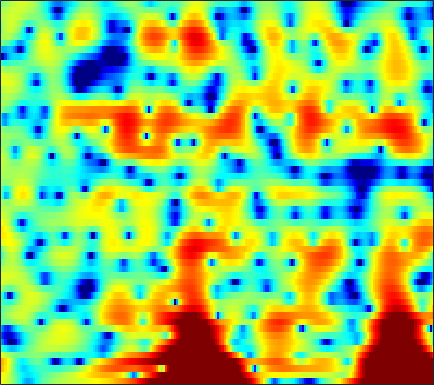

Values plotted in this chart, from the file beside it:
4.0437, 3.722, 3.171, 2.4807, 1.8681, 0.9123, -0.21117, -1.1759, -2.6132, -4.2043, -5.8334, -6.8877, -7.7123, -7.5121, -6.8348, -5.6391, -4.4154, -3.5655, -2.5668, -1.7187, -1.0308, -0.58519, -0.06151, 0.37702
5.082, 4.501, 3.636, 2.666, 1.875, 0.7432, -0.4637, -1.396, -2.629, -3.773, -4.712, -5.204, -5.507, -5.403, -5.116, -4.566, -3.922, -3.431, -2.791, -2.197, -1.659, -1.29, -0.8453, -0.4461
7.174, 6.374, 5.173, 3.817, 2.695, 1.059, -0.7002, -2.045, -3.758, -5.126, -5.858, -5.921, -5.507, -4.816, -4.258, -3.571, -3.008, -2.684, -2.392, -2.257, -2.254, -2.337, -2.514, -2.708
7.504, 6.76, 5.625, 4.313, 3.203, 1.553, -0.2645, -1.682, -3.455, -4.657, -4.846, -4.388, -3.418, -2.442, -1.827, -1.223, -0.905, -0.8672, -1.104, -1.708, -2.764, -3.916, -6.116, -9.462
3.481, 2.933, 2.193, 1.464, 0.9442, 0.3279, -0.1662, -0.4449, -0.683, -0.7757, -0.7346, -0.6289, -0.4218, -0.1752, 0.007482, 0.2122, 0.3314, 0.3543, 0.2901, 0.1076, -0.1892, -0.4743, -0.9037, -1.32
-1.982, -2.995, -4.354, -5.582, -6.28, -6.704, -6.476, -5.976, -5.074, -4.067, -3.066, -2.359, -1.496, -0.724, -0.21, 0.3906, 0.8841, 1.189, 1.523, 1.78, 1.966, 2.057, 2.123, 2.149
-7.426, -9.28, -12.26, -16.35, -20.83, -24.89, -18.14, -14.34, -10.79, -8.156, -6.089, -4.784, -3.321, -2.101, -1.325, -0.4282, 0.3297, 0.8194, 1.382, 1.854, 2.248, 2.499, 2.774, 2.985
-10.19, -12.18, -14.54, -15.75, -15.58, -14.3, -12.43, -10.9, -8.897, -7.036, -5.402, -4.333, -3.111, -2.088, -1.435, -0.7001, -0.06896, 0.3551, 0.866, 1.327, 1.757, 2.069, 2.469, 2.83
-7.323, -9.2, -11.57, -12.37, -11.38, -9.164, -6.995, -5.61, -4.067, -2.838, -1.89, -1.357, -0.8885, -0.6641, -0.6321, -0.7374, -0.9346, -1.056, -1.043, -0.727, -0.1153, 0.4624, 1.286, 2.067
-0.9495, -0.9935, -0.9254, -0.7133, -0.4627, -0.02767, 0.4999, 0.8864, 1.339, 1.659, 1.768, 1.684, 1.305, 0.5399, -0.3566, -2.138, -4.968, -8.291, -16.34, -14.86, -7.564, -4.508, -1.871, -0.1806
-0.9983, -0.3342, 0.3864, 0.9852, 1.373, 1.83, 2.219, 2.458, 2.689, 2.8, 2.757, 2.606, 2.228, 1.59, 0.954, -0.08995, -1.297, -2.185, -3.061, -3.348, -3.129, -2.811, -2.418, -2.236
-1.478, -0.9724, -0.4264, 0.04435, 0.3929, 0.8664, 1.331, 1.667, 2.083, 2.417, 2.638, 2.722, 2.711, 2.559, 2.354, 1.99, 1.534, 1.137, 0.5736, 0.01999, -0.5884, -1.141, -2.067, -3.273
-1.793, -2.254, -2.892, -3.327, -3.325, -2.759, -1.724, -0.8227, 0.3331, 1.315, 2.086, 2.511, 2.89, 3.085, 3.116, 3.015, 2.781, 2.525, 2.069, 1.505, 0.8384, 0.2532, -0.664, -1.766
-1.914, -3.614, -6.997, -13.52, -27.82, -12.3, -6.128, -3.423, -0.957, 0.7166, 1.868, 2.472, 2.987, 3.235, 3.274, 3.163, 2.91, 2.657, 2.244, 1.734, 1.185, 0.7796, 0.225, -0.3801
1.109, 0.4279, -0.475, -1.153, -1.357, -1.111, -0.4177, 0.235, 1.083, 1.777, 2.258, 2.462, 2.543, 2.39, 2.137, 1.633, 0.9569, 0.3814, -0.3903, -1.102, -1.643, -1.893, -2.03, -2.009
3.01, 2.854, 2.657, 2.509, 2.442, 2.401, 2.425, 2.456, 2.47, 2.419, 2.251, 2.019, 1.558, 0.8813, 0.211, -0.9457, -2.485, -3.967, -6.417, -9.3, -11.43, -11.06, -8.789, -6.517
2.95, 3.008, 3.056, 3.06, 3.038, 2.97, 2.846, 2.706, 2.451, 2.104, 1.658, 1.254, 0.5815, -0.2305, -0.9705, -2.153, -3.61, -4.97, -7.185, -9.61, -11.21, -10.82, -8.673, -6.427
1.512, 1.828, 2.168, 2.388, 2.471, 2.459, 2.296, 2.071, 1.657, 1.119, 0.4996, -0.004749, -0.6929, -1.357, -1.832, -2.418, -2.904, -3.226, -3.615, -3.793, -3.72, -3.516, -2.998, -2.3
-0.7799, 0.068, 0.9808, 1.619, 1.896, 1.986, 1.763, 1.401, 0.6508, -0.3767, -1.639, -2.648, -3.878, -4.723, -4.929, -4.708, -4.164, -3.625, -2.88, -2.21, -1.538, -1.013, -0.3517, 0.2566
-3.056, -1.295, 0.4243, 1.555, 2.041, 2.243, 1.977, 1.45, 0.2799, -1.498, -4.133, -6.853, -12.45, -23.06, -17.53, -10.77, -7.417, -5.78, -4.023, -2.612, -1.458, -0.6453, 0.3225, 1.124
-1.512, 0.1392, 1.766, 2.769, 3.186, 3.328, 3.029, 2.515, 1.478, 0.02537, -1.804, -3.399, -5.521, -7.108, -7.654, -7.853, -7.554, -7.211, -6.603, -5.436, -3.83, -2.645, -1.227, -0.03592
3.049, 3.531, 4.041, 4.293, 4.306, 4.101, 3.614, 3.112, 2.266, 1.229, 0.07937, -0.8909, -2.226, -3.674, -4.867, -6.972, -10.05, -13.75, -27.23, -15.73, -8.899, -5.989, -3.552, -2.05
5.169, 5.076, 4.815, 4.403, 3.974, 3.244, 2.37, 1.649, 0.6508, -0.2781, -1.087, -1.609, -2.27, -2.963, -3.523, -4.342, -5.361, -5.905, -6.22, -5.695, -4.491, -3.593, -2.513, -1.892
5.301, 4.943, 4.285, 3.389, 2.534, 1.107, -0.664, -2.233, -4.458, -6.234, -6.662, -6.075, -4.921, -3.872, -3.28, -2.671, -2.241, -1.993, -1.614, -1.234, -0.8062, -0.5073, -0.179, -0.000179
4.168, 3.797, 3.117, 2.139, 1.176, -0.4727, -2.732, -4.97, -9.138, -15.05, -14.22, -10.39, -6.812, -4.535, -3.326, -2.193, -1.325, -0.8717, -0.3737, 0.02541, 0.3225, 0.5353, 0.7344, 0.8869
2.78, 2.589, 2.172, 1.573, 1.007, 0.09818, -0.9329, -1.749, -2.763, -3.456, -3.646, -3.442, -2.899, -2.271, -1.808, -1.295, -0.8948, -0.6423, -0.413, -0.229, -0.09516, -0.01165, 0.0864, 0.1878
1.949, 1.865, 1.666, 1.455, 1.292, 1.068, 0.8484, 0.6809, 0.4837, 0.3143, 0.1785, 0.1067, 0.02024, -0.07057, -0.1861, -0.3419, -0.5812, -0.7545, -0.9732, -1.179, -1.309, -1.41, -1.486, -1.549
1.258, 0.869, 0.5515, 0.578, 0.834, 1.375, 1.942, 2.322, 2.694, 2.888, 2.896, 2.76, 2.4, 1.83, 1.259, 0.3109, -0.765, -1.634, -2.633, -3.318, -3.632, -3.691, -3.79, -4.059
-0.9444, -3.443, -7.163, -6.352, -3.305, 0.02945, 2.284, 3.472, 4.52, 5.082, 5.245, 5.105, 4.569, 3.612, 2.588, 0.6553, -1.993, -4.814, -9.803, -13.01, -9.626, -7.347, -5.843, -5.678
-0.7032, -2.2, -3.8, -3.448, -2.005, 0.1676, 1.958, 2.975, 3.914, 4.444, 4.578, 4.446, 3.953, 3.068, 2.148, 0.501, -1.592, -3.466, -5.903, -7.208, -6.679, -5.884, -5.042, -4.692
0.7538, 0.5241, 0.3969, 0.5053, 0.7486, 1.218, 1.748, 2.105, 2.483, 2.698, 2.713, 2.593, 2.251, 1.704, 1.17, 0.3355, -0.6065, -1.293, -2.131, -2.751, -3.136, -3.284, -3.385, -3.436
1.206, 1.195, 1.181, 1.212, 1.271, 1.381, 1.511, 1.605, 1.714, 1.758, 1.74, 1.659, 1.455, 1.154, 0.85, 0.3901, -0.1499, -0.5552, -1.111, -1.607, -2.057, -2.329, -2.612, -2.81
1.576, 1.533, 1.412, 1.293, 1.205, 1.125, 1.089, 1.111, 1.169, 1.253, 1.345, 1.376, 1.351, 1.243, 1.079, 0.7705, 0.3407, -0.04115, -0.6155, -1.234, -1.855, -2.287, -2.758, -3.058
2.17, 1.948, 1.553, 1.06, 0.6551, 0.1754, -0.1076, -0.114, 0.1354, 0.62, 1.122, 1.468, 1.83, 1.98, 1.986, 1.768, 1.374, 0.8957, 0.09762, -0.9743, -2.227, -3.255, -4.547, -5.32
2.561, 2.215, 1.457, 0.1643, -1.168, -3.445, -5.55, -5.789, -3.817, -1.423, 0.485, 1.551, 2.531, 3.086, 3.263, 3.216, 2.854, 2.368, 1.382, -0.0788, -2.173, -4.496, -9.37, -22.77
1.004, 1.093, 0.5601, -0.661, -2.136, -5.029, -8.528, -8.956, -5.675, -2.538, -0.322, 0.8205, 1.778, 2.357, 2.509, 2.524, 2.213, 1.907, 1.245, 0.4441, -0.6233, -1.48, -2.66, -3.273
0.1401, 0.5007, 0.5047, 0.1868, -0.1955, -0.7579, -1.128, -1.24, -1.025, -0.5789, -0.1832, 0.02886, 0.1512, 0.01472, -0.1858, -0.6111, -1.006, -1.255, -1.359, -1.263, -1.072, -0.8196, -0.4663, -0.03887
1.318, 1.201, 1.093, 0.902, 0.7535, 0.584, 0.4124, 0.3073, 0.1287, -0.1016, -0.4345, -0.822, -1.507, -2.64, -3.681, -5.585, -7.389, -8.411, -7.759, -5.843, -3.647, -2.313, -0.7178, 0.5186
0.6835, 0.08365, -0.3965, -0.5608, -0.5598, -0.5088, -0.5268, -0.5592, -0.7477, -1.103, -1.561, -2.049, -3.039, -4.342, -5.789, -8.492, -12.52, -16.26, -14.05, -8.962, -5.422, -3.385, -1.184, 0.5799
-4.655, -6.967, -7.765, -5.929, -4.671, -3.586, -3.147, -3.138, -3.359, -3.685, -3.989, -4.17, -4.51, -4.82, -5.298, -5.969, -6.58, -6.882, -6.689, -6.008, -4.771, -3.576, -1.789, 0.1188
-5.095, -8.166, -8.819, -6.71, -5.506, -4.778, -5.034, -5.96, -7.845, -9.941, -10.6, -9.488, -7.433, -6.094, -5.599, -5.242, -5.642, -6.179, -7.412, -9.142, -9.955, -8.692, -5.331, -1.899
0.5932, -0.09796, -0.9199, -1.46, -1.877, -2.703, -4.069, -5.544, -8.537, -12.42, -13.31, -10.87, -7.797, -5.962, -5.043, -4.626, -4.867, -5.479, -7.075, -9.582, -11.74, -10.41, -6.104, -2.349
1.326, 1.225, 0.9757, 0.6004, 0.2374, -0.4144, -1.242, -1.932, -2.872, -3.655, -4.061, -4.084, -3.885, -3.533, -3.351, -3.265, -3.24, -3.335, -3.491, -3.501, -3.179, -2.625, -1.566, -0.2817
0.8021, 1.218, 1.557, 1.606, 1.501, 1.224, 0.8143, 0.4214, -0.1278, -0.6931, -1.213, -1.56, -1.963, -2.287, -2.517, -2.669, -2.719, -2.653, -2.398, -2.001, -1.495, -1.016, -0.3376, 0.3026
1.504, 2.029, 2.453, 2.637, 2.632, 2.474, 2.155, 1.826, 1.269, 0.5953, -0.1907, -0.8641, -1.838, -2.916, -3.666, -4.447, -4.796, -4.61, -3.907, -2.928, -1.899, -1.214, -0.4231, 0.1624
2.983, 3.21, 3.363, 3.4, 3.343, 3.14, 2.797, 2.451, 1.84, 1.041, -0.006729, -0.9975, -2.69, -4.973, -7.234, -11.56, -15.48, -13.02, -8.357, -5.127, -2.932, -1.763, -0.6617, 0.01584
3.26, 3.186, 3.098, 2.972, 2.852, 2.638, 2.345, 2.051, 1.551, 0.8924, 0.02828, -0.7691, -2.121, -3.832, -5.376, -7.554, -8.669, -7.973, -5.842, -3.709, -2.021, -1.05, -0.1601, 0.3231
1.603, 1.314, 1.075, 0.9327, 0.8627, 0.7938, 0.7, 0.5957, 0.4081, 0.15, -0.1601, -0.4374, -0.8404, -1.267, -1.565, -1.815, -1.778, -1.551, -1.029, -0.3674, 0.288, 0.6986, 1.08, 1.228
-2.677, -3.192, -3.318, -3.002, -2.696, -2.343, -2.099, -1.962, -1.819, -1.639, -1.392, -1.178, -0.8306, -0.4542, -0.1736, 0.2319, 0.6581, 0.9923, 1.413, 1.801, 2.123, 2.285, 2.382, 2.327
-14.69, -16.68, -11.41, -8.096, -6.749, -5.912, -5.735, -5.798, -5.922, -5.607, -4.745, -3.832, -2.517, -1.267, -0.3991, 0.6084, 1.431, 1.943, 2.518, 2.936, 3.186, 3.266, 3.244, 3.083
-6.712, -7.531, -7.223, -6.526, -6.295, -6.72, -8.223, -10.38, -15.3, -18.38, -11.73, -8.102, -4.782, -2.408, -1.018, 0.4581, 1.644, 2.347, 3.063, 3.529, 3.747, 3.76, 3.57, 3.164
-0.289, -0.6874, -1.153, -1.622, -2.12, -3.075, -4.531, -5.91, -7.767, -8.413, -7.295, -5.92, -4.086, -2.4, -1.242, 0.2696, 1.614, 2.465, 3.326, 3.863, 4.055, 3.949, 3.449, 2.51
1.085, 1.384, 1.619, 1.602, 1.399, 0.8759, 0.1128, -0.5885, -1.609, -2.733, -3.876, -4.72, -5.645, -5.526, -4.359, -2.137, -0.03605, 1.268, 2.562, 3.336, 3.604, 3.471, 2.855, 1.679
-0.2159, 0.9793, 1.999, 2.496, 2.612, 2.443, 1.961, 1.376, 0.2916, -1.267, -3.532, -6.046, -11.64, -17.8, -11.11, -5.36, -2.041, -0.3901, 1.028, 1.805, 2.062, 1.975, 1.535, 0.7911
0.4602, 1.29, 2.087, 2.584, 2.771, 2.793, 2.548, 2.208, 1.522, 0.615, -0.4868, -1.353, -2.32, -2.708, -2.48, -1.739, -0.8869, -0.3535, 0.1033, 0.2268, 0.03198, -0.3004, -0.9602, -1.771
1.411, 1.76, 2.179, 2.513, 2.679, 2.787, 2.749, 2.631, 2.361, 1.995, 1.57, 1.244, 0.8497, 0.5477, 0.3907, 0.2266, 0.0583, -0.1375, -0.5106, -1.101, -1.958, -2.82, -4.277, -6.13
1.14, 1.364, 1.712, 2.043, 2.265, 2.494, 2.649, 2.699, 2.697, 2.603, 2.438, 2.273, 2.002, 1.677, 1.383, 0.9322, 0.3867, -0.1012, -0.8971, -1.888, -3.134, -4.275, -6.165, -8.68
-0.405, -0.05723, 0.4882, 1.057, 1.466, 1.945, 2.334, 2.561, 2.774, 2.882, 2.885, 2.819, 2.631, 2.319, 1.995, 1.44, 0.7335, 0.109, -0.8721, -1.992, -3.233, -4.207, -5.566, -6.921
